Labelled photos from "Iris_data", an image-classification folder in YukiemiSr/BUAA-ML. The possible labels are: setosa, versicolour, virginica.

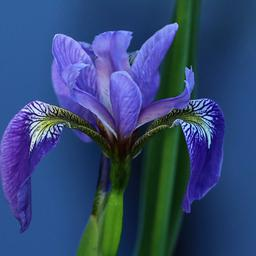
Label: versicolour

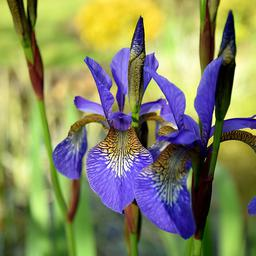
Label: versicolour

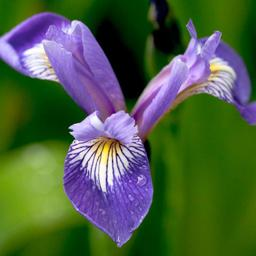
Label: versicolour

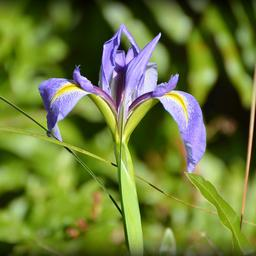
Label: virginica

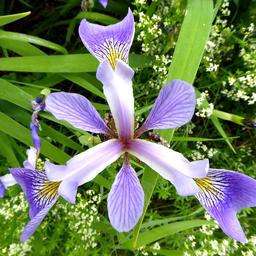
Label: versicolour

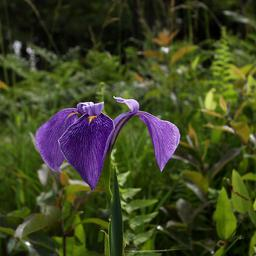
Label: versicolour
